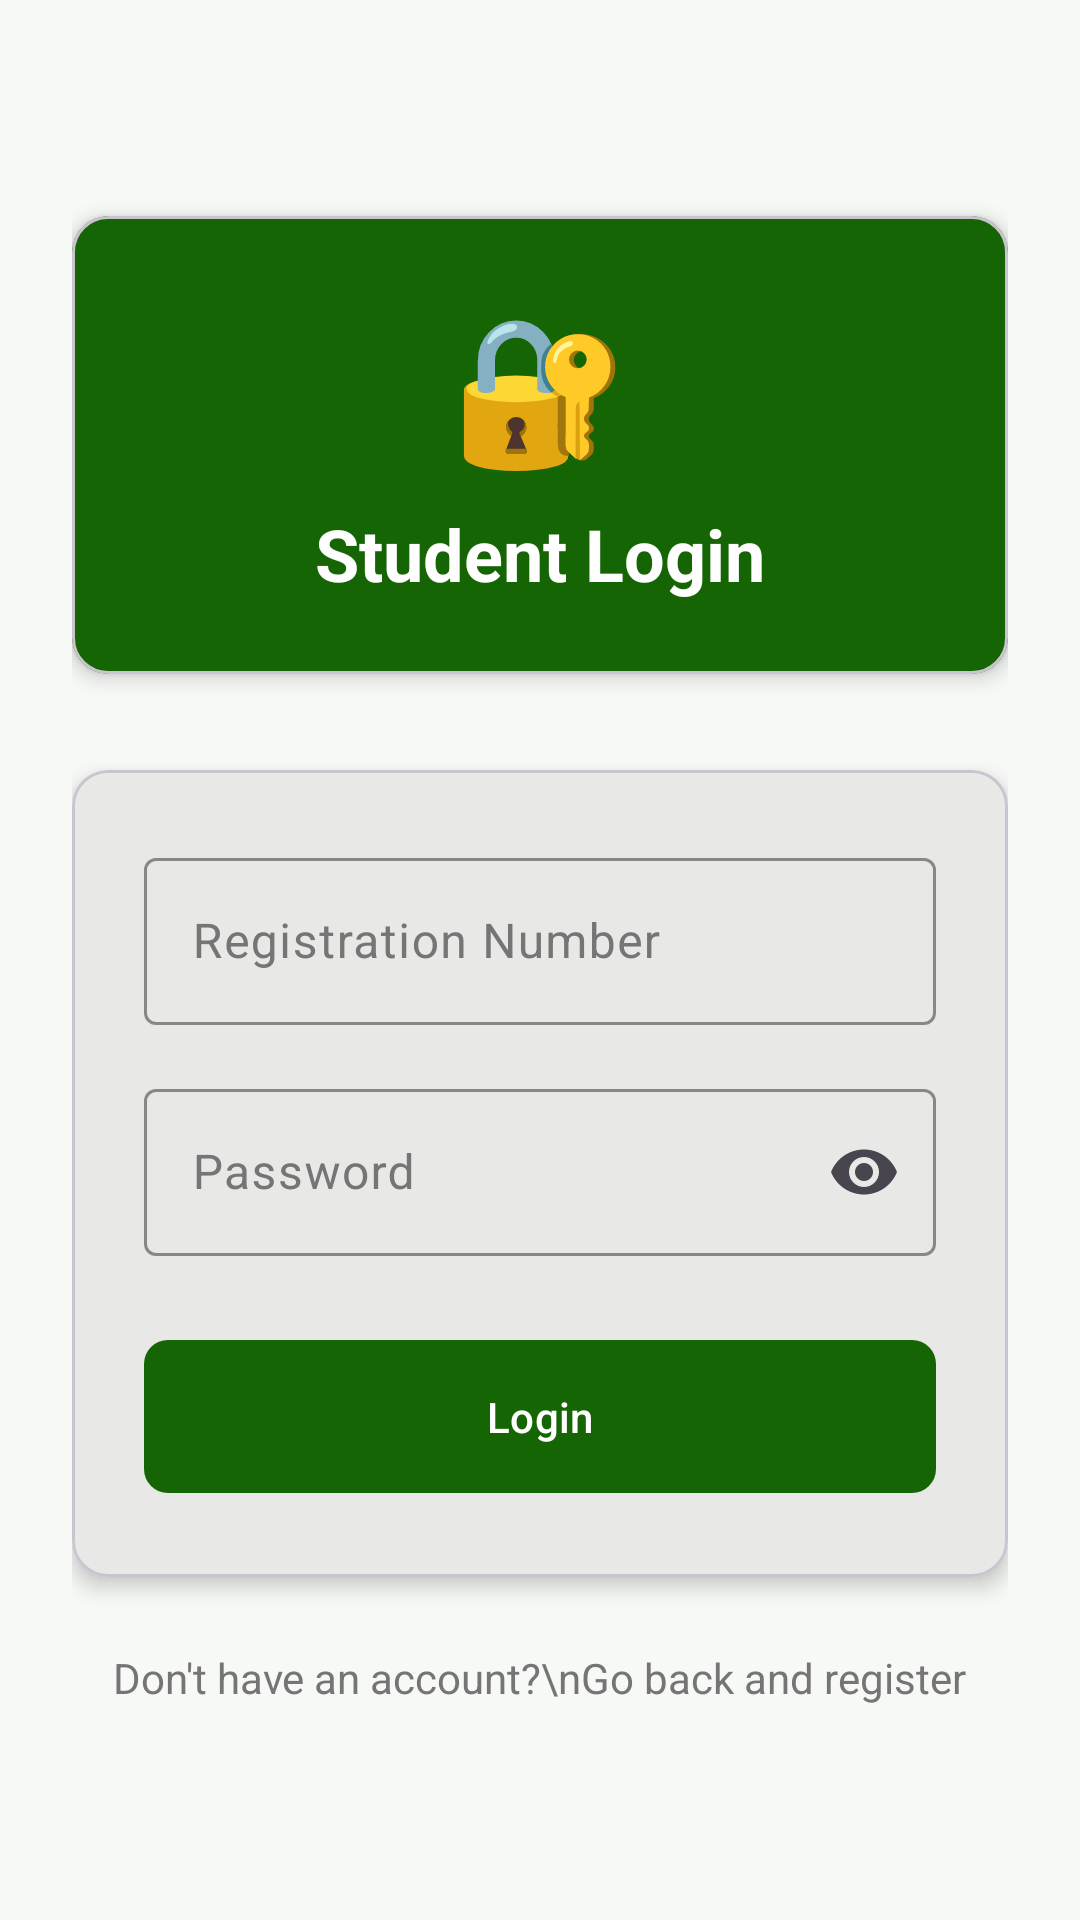

Write the Android layout XML for this screen, with the resource values it uses.
<!-- AndroidManifest.xml: application theme Theme.DeKUTStudentRegistration -->
<!-- res/layout/activity_login.xml -->
<?xml version="1.0" encoding="utf-8"?>
<ScrollView xmlns:android="http://schemas.android.com/apk/res/android"
    xmlns:app="http://schemas.android.com/apk/res-auto"
    android:layout_width="match_parent"
    android:layout_height="match_parent"
    android:background="@color/background_light">

    <LinearLayout
        android:layout_width="match_parent"
        android:layout_height="wrap_content"
        android:orientation="vertical"
        android:padding="24dp"
        android:gravity="center_horizontal">

        
        <com.google.android.material.card.MaterialCardView
            android:layout_width="match_parent"
            android:layout_height="wrap_content"
            android:layout_marginTop="48dp"
            android:layout_marginBottom="32dp"
            app:cardCornerRadius="12dp"
            app:cardElevation="4dp"
            app:cardBackgroundColor="@color/dekut_red">

            <LinearLayout
                android:layout_width="match_parent"
                android:layout_height="wrap_content"
                android:orientation="vertical"
                android:padding="24dp"
                android:gravity="center">

                <TextView
                    android:layout_width="wrap_content"
                    android:layout_height="wrap_content"
                    android:text="🔐"
                    android:textSize="48sp" />

                <TextView
                    android:layout_width="wrap_content"
                    android:layout_height="wrap_content"
                    android:layout_marginTop="8dp"
                    android:text="Student Login"
                    android:textColor="@color/white"
                    android:textSize="24sp"
                    android:textStyle="bold" />

            </LinearLayout>

        </com.google.android.material.card.MaterialCardView>

        
        <com.google.android.material.card.MaterialCardView
            android:layout_width="match_parent"
            android:layout_height="wrap_content"
            app:cardCornerRadius="12dp"
            app:cardElevation="4dp">

            <LinearLayout
                android:layout_width="match_parent"
                android:layout_height="wrap_content"
                android:orientation="vertical"
                android:padding="24dp">

                
                <com.google.android.material.textfield.TextInputLayout
                    android:layout_width="match_parent"
                    android:layout_height="wrap_content"
                    android:layout_marginBottom="16dp"
                    style="@style/EditTextStyle"
                    android:hint="Registration Number">

                    <com.google.android.material.textfield.TextInputEditText
                        android:id="@+id/etRegistrationNumber"
                        android:layout_width="match_parent"
                        android:layout_height="wrap_content"
                        android:inputType="textCapCharacters" />

                </com.google.android.material.textfield.TextInputLayout>

                
                <com.google.android.material.textfield.TextInputLayout
                    android:layout_width="match_parent"
                    android:layout_height="wrap_content"
                    android:layout_marginBottom="24dp"
                    style="@style/EditTextStyle"
                    android:hint="Password"
                    app:endIconMode="password_toggle">

                    <com.google.android.material.textfield.TextInputEditText
                        android:id="@+id/etPassword"
                        android:layout_width="match_parent"
                        android:layout_height="wrap_content"
                        android:inputType="textPassword" />

                </com.google.android.material.textfield.TextInputLayout>

                
                <ProgressBar
                    android:id="@+id/progressBar"
                    android:layout_width="wrap_content"
                    android:layout_height="wrap_content"
                    android:layout_gravity="center"
                    android:layout_marginBottom="16dp"
                    android:visibility="gone" />

                
                <com.google.android.material.button.MaterialButton
                    android:id="@+id/btnLogin"
                    style="@style/ButtonPrimary"
                    android:layout_width="match_parent"
                    android:layout_height="wrap_content"
                    android:padding="16dp"
                    android:text="Login" />

            </LinearLayout>

        </com.google.android.material.card.MaterialCardView>

        
        <TextView
            android:layout_width="wrap_content"
            android:layout_height="wrap_content"
            android:layout_marginTop="24dp"
            android:text="Don't have an account?\nGo back and register"
            android:textColor="@color/text_secondary"
            android:textSize="14sp"
            android:textAlignment="center"
            android:gravity="center" />

    </LinearLayout>

</ScrollView>
<!-- resources referenced by this layout -->
<resources>
  <color name="background_light">#F7F9F6</color>
  <color name="dekut_red">#156504</color>
  <color name="text_secondary">#757575</color>
  <color name="white">#FFFFFFFF</color>
  <style name="ButtonPrimary" parent="Widget.Material3.Button">
          <item name="android:textColor">@color/white</item>
          <item name="backgroundTint">@color/dekut_red</item>
          <item name="cornerRadius">8dp</item>
          <item name="android:textAllCaps">false</item>
          <item name="android:padding">16dp</item>
      </style>
  <style name="EditTextStyle" parent="Widget.Material3.TextInputLayout.OutlinedBox">
  
          <item name="boxStrokeColor">@color/dekut_red</item>
          <item name="hintTextColor">@color/text_secondary</item>
          <item name="android:textColorHint">@color/text_secondary</item>
  
      </style>
  <style name="Theme.DeKUTStudentRegistration" parent="Base.Theme.DeKUTStudentRegistration" />
  <style name="Base.Theme.DeKUTStudentRegistration" parent="Theme.Material3.Light.NoActionBar">
  
          <item name="colorPrimary">@color/dekut_red</item>
          <item name="colorPrimaryDark">@color/dekut_red_dark</item>
          <item name="colorAccent">@color/dekut_red</item>
  
          <item name="android:statusBarColor">@color/dekut_red_dark</item>
          <item name="android:navigationBarColor">@color/white</item>
          <item name="android:windowLightStatusBar">false</item>
  
          <item name="android:windowBackground">@color/background_light</item>
          <item name="android:textColorPrimary">@color/text_primary</item>
          <item name="android:textColorSecondary">@color/text_secondary</item>
  
      </style>
  <color name="dekut_red_dark">#0D4500</color>
  <color name="text_primary">#212121</color>
</resources>
